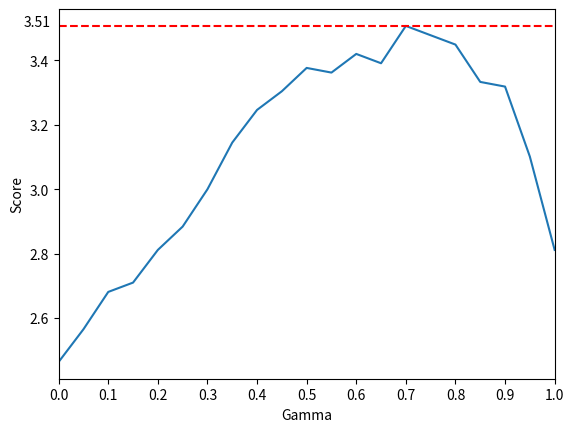

Write the Python code that produced this figure.
import matplotlib.pyplot as plt
import numpy as np

# Create a list of values for gamma
gamma_values = np.linspace(0, 1, num=21)
scores = [2.46377,2.56522,2.68116,2.71014,2.81159,2.88406,3,3.14493,3.24638,3.30435,3.37681,3.36232,3.42029,3.3913,3.50725,3.47826,3.44928,3.33333,3.31884,3.10145,2.81159]


print(gamma_values)

#plot the scores
plt.figure(dpi=100)
plt.plot(gamma_values, scores)
plt.xlim(0,1)

#plot horizontal line at the maximum score
plt.axhline(max(scores), color='r', linestyle='--')

#plot the value of the max score on the graph
plt.text(-0.07, max(scores), f'{max(scores):.2f}', color='black')

# set x ticks to be the gamma values, but only include half of them
plt.xticks(np.linspace(0, 1, num=11))

plt.xlabel('Gamma')
plt.ylabel('Score')
plt.show()
